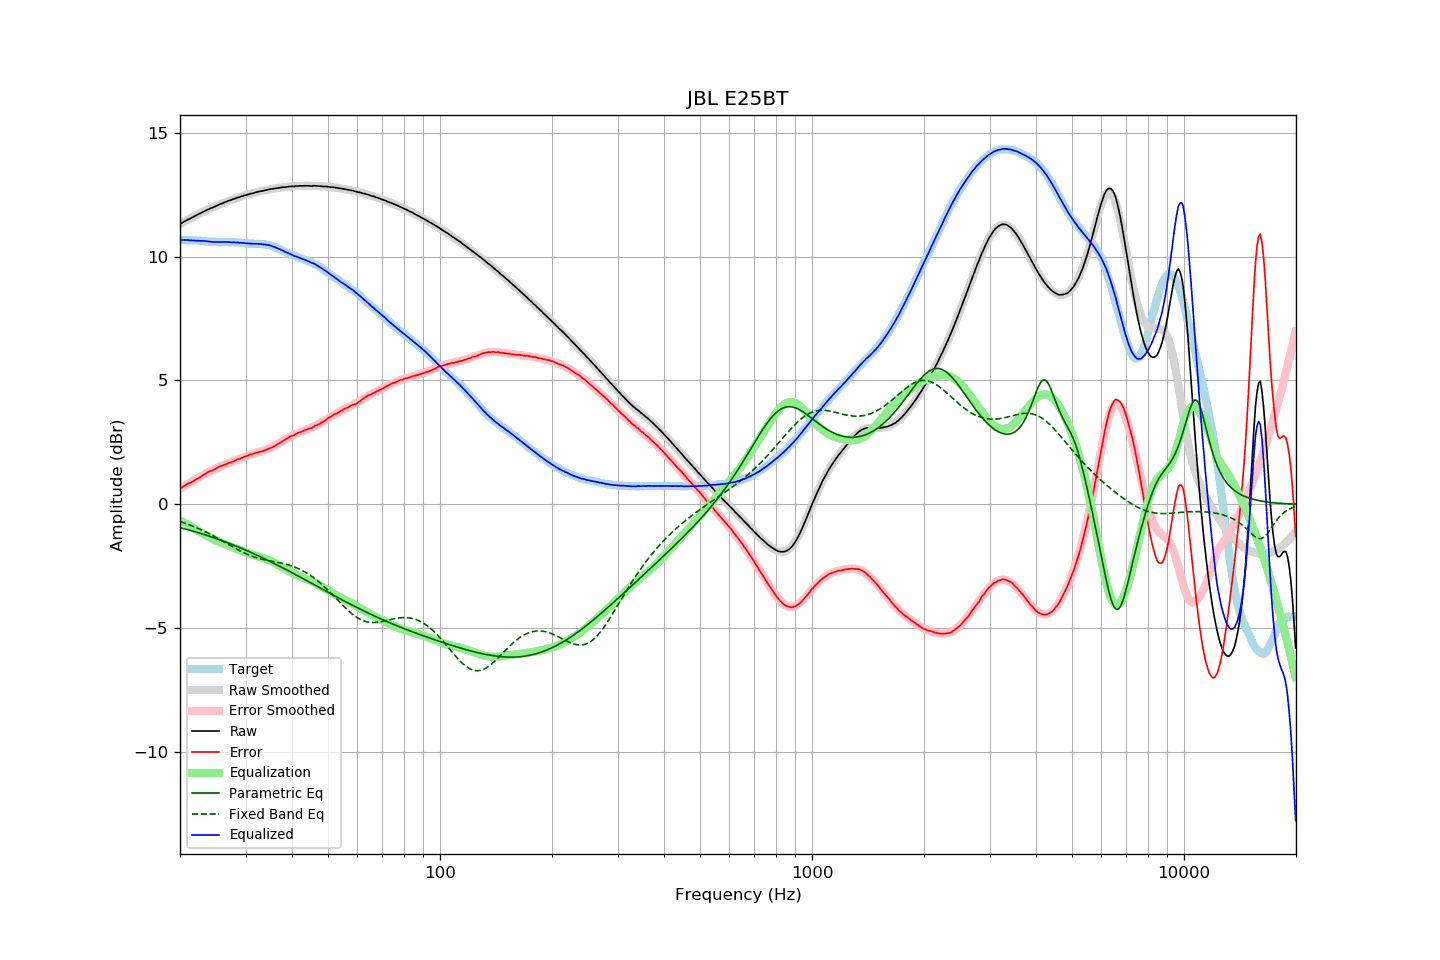

The table this chart was drawn from, first rows:
frequency, raw, error, smoothed, error_smoothed, equalization, parametric_eq, fixed_band_eq, equalized_raw, equalized_smoothed, target
20.00, 11.31, 0.64, 11.31, 0.64, -0.64, -0.94, -0.69, 10.67, 10.67, 10.67
20.20, 11.35, 0.68, 11.35, 0.68, -0.68, -0.95, -0.72, 10.67, 10.67, 10.67
20.40, 11.39, 0.72, 11.38, 0.72, -0.72, -0.97, -0.74, 10.67, 10.67, 10.67
20.61, 11.43, 0.76, 11.42, 0.75, -0.75, -0.99, -0.76, 10.67, 10.67, 10.67
20.81, 11.46, 0.80, 11.46, 0.79, -0.79, -1.00, -0.78, 10.67, 10.66, 10.66
21.02, 11.50, 0.84, 11.49, 0.83, -0.83, -1.02, -0.81, 10.67, 10.66, 10.66
21.23, 11.52, 0.86, 11.53, 0.87, -0.87, -1.04, -0.83, 10.65, 10.66, 10.66
21.44, 11.56, 0.89, 11.56, 0.90, -0.90, -1.06, -0.85, 10.65, 10.66, 10.67
21.66, 11.59, 0.93, 11.59, 0.94, -0.94, -1.08, -0.88, 10.64, 10.65, 10.66
21.87, 11.63, 0.97, 11.63, 0.98, -0.98, -1.10, -0.91, 10.65, 10.65, 10.66
22.09, 11.66, 1.01, 11.66, 1.02, -1.02, -1.12, -0.93, 10.64, 10.65, 10.65
22.31, 11.70, 1.05, 11.69, 1.05, -1.05, -1.13, -0.96, 10.64, 10.64, 10.65
22.54, 11.73, 1.09, 11.73, 1.09, -1.09, -1.15, -0.99, 10.64, 10.64, 10.64
22.76, 11.76, 1.12, 11.76, 1.13, -1.13, -1.17, -1.02, 10.63, 10.63, 10.64
22.99, 11.80, 1.17, 11.79, 1.16, -1.16, -1.19, -1.05, 10.63, 10.63, 10.63
23.22, 11.83, 1.21, 11.82, 1.20, -1.20, -1.21, -1.08, 10.63, 10.62, 10.62
23.45, 11.86, 1.24, 11.85, 1.24, -1.24, -1.24, -1.11, 10.62, 10.62, 10.62
23.69, 11.89, 1.28, 11.88, 1.27, -1.27, -1.26, -1.14, 10.61, 10.61, 10.61
23.92, 11.92, 1.32, 11.91, 1.31, -1.31, -1.28, -1.18, 10.61, 10.60, 10.60
24.16, 11.95, 1.35, 11.94, 1.34, -1.34, -1.30, -1.21, 10.60, 10.60, 10.60
24.40, 11.97, 1.37, 11.97, 1.38, -1.38, -1.32, -1.24, 10.59, 10.60, 10.60
24.65, 12.00, 1.40, 12.00, 1.41, -1.41, -1.34, -1.28, 10.59, 10.59, 10.60
24.89, 12.03, 1.43, 12.03, 1.44, -1.44, -1.37, -1.31, 10.59, 10.59, 10.60
25.14, 12.06, 1.47, 12.06, 1.47, -1.47, -1.39, -1.35, 10.59, 10.59, 10.59
25.39, 12.09, 1.51, 12.09, 1.50, -1.50, -1.41, -1.39, 10.59, 10.59, 10.58
25.65, 12.12, 1.54, 12.11, 1.53, -1.53, -1.43, -1.42, 10.59, 10.59, 10.58
25.91, 12.14, 1.56, 12.14, 1.56, -1.56, -1.46, -1.46, 10.58, 10.58, 10.58
26.16, 12.17, 1.58, 12.17, 1.58, -1.58, -1.48, -1.50, 10.58, 10.58, 10.59
26.43, 12.20, 1.61, 12.19, 1.61, -1.61, -1.51, -1.54, 10.59, 10.58, 10.59
26.69, 12.22, 1.63, 12.22, 1.64, -1.64, -1.53, -1.57, 10.58, 10.58, 10.59
26.96, 12.25, 1.67, 12.24, 1.66, -1.66, -1.56, -1.61, 10.58, 10.58, 10.58
27.23, 12.27, 1.69, 12.27, 1.69, -1.69, -1.58, -1.65, 10.58, 10.58, 10.58
27.50, 12.29, 1.71, 12.29, 1.71, -1.71, -1.61, -1.69, 10.57, 10.58, 10.58
27.77, 12.32, 1.73, 12.31, 1.74, -1.74, -1.63, -1.72, 10.58, 10.58, 10.59
28.05, 12.34, 1.76, 12.34, 1.76, -1.76, -1.66, -1.76, 10.57, 10.57, 10.58
28.33, 12.36, 1.79, 12.36, 1.79, -1.79, -1.68, -1.80, 10.57, 10.57, 10.57
28.62, 12.39, 1.83, 12.38, 1.82, -1.82, -1.71, -1.83, 10.57, 10.56, 10.56
28.90, 12.40, 1.83, 12.40, 1.84, -1.84, -1.74, -1.86, 10.55, 10.56, 10.57
29.19, 12.43, 1.87, 12.42, 1.87, -1.87, -1.76, -1.90, 10.56, 10.55, 10.56
29.48, 12.44, 1.89, 12.44, 1.89, -1.89, -1.79, -1.93, 10.54, 10.55, 10.55
29.78, 12.47, 1.93, 12.46, 1.92, -1.92, -1.82, -1.96, 10.55, 10.54, 10.54
30.08, 12.48, 1.94, 12.48, 1.94, -1.94, -1.85, -1.99, 10.53, 10.54, 10.54
30.38, 12.50, 1.97, 12.50, 1.97, -1.97, -1.88, -2.02, 10.53, 10.53, 10.53
30.68, 12.52, 2.00, 12.52, 1.99, -1.99, -1.90, -2.05, 10.53, 10.53, 10.52
30.99, 12.54, 2.02, 12.53, 2.01, -2.01, -1.93, -2.07, 10.53, 10.52, 10.52
31.30, 12.55, 2.03, 12.55, 2.03, -2.03, -1.96, -2.10, 10.52, 10.52, 10.52
31.61, 12.57, 2.05, 12.57, 2.05, -2.05, -1.99, -2.12, 10.52, 10.52, 10.52
31.93, 12.59, 2.08, 12.59, 2.07, -2.07, -2.02, -2.14, 10.52, 10.52, 10.51
32.24, 12.61, 2.09, 12.60, 2.09, -2.09, -2.05, -2.16, 10.52, 10.51, 10.52
32.57, 12.62, 2.11, 12.62, 2.11, -2.11, -2.08, -2.18, 10.51, 10.51, 10.51
32.89, 12.64, 2.13, 12.63, 2.13, -2.13, -2.11, -2.20, 10.51, 10.51, 10.51
33.22, 12.65, 2.14, 12.65, 2.15, -2.15, -2.14, -2.21, 10.50, 10.50, 10.51
33.55, 12.66, 2.16, 12.66, 2.17, -2.17, -2.17, -2.23, 10.49, 10.49, 10.50
33.89, 12.68, 2.19, 12.68, 2.19, -2.19, -2.20, -2.24, 10.49, 10.48, 10.49
34.23, 12.69, 2.22, 12.69, 2.22, -2.22, -2.24, -2.26, 10.47, 10.47, 10.47
34.57, 12.71, 2.24, 12.70, 2.24, -2.24, -2.27, -2.27, 10.46, 10.46, 10.47
34.92, 12.72, 2.27, 12.71, 2.27, -2.27, -2.30, -2.28, 10.45, 10.44, 10.45
35.27, 12.73, 2.29, 12.73, 2.30, -2.30, -2.33, -2.29, 10.43, 10.42, 10.44
35.62, 12.74, 2.33, 12.74, 2.33, -2.33, -2.36, -2.31, 10.40, 10.40, 10.41
35.97, 12.75, 2.36, 12.75, 2.37, -2.37, -2.40, -2.32, 10.38, 10.38, 10.39
... 635 more rows
